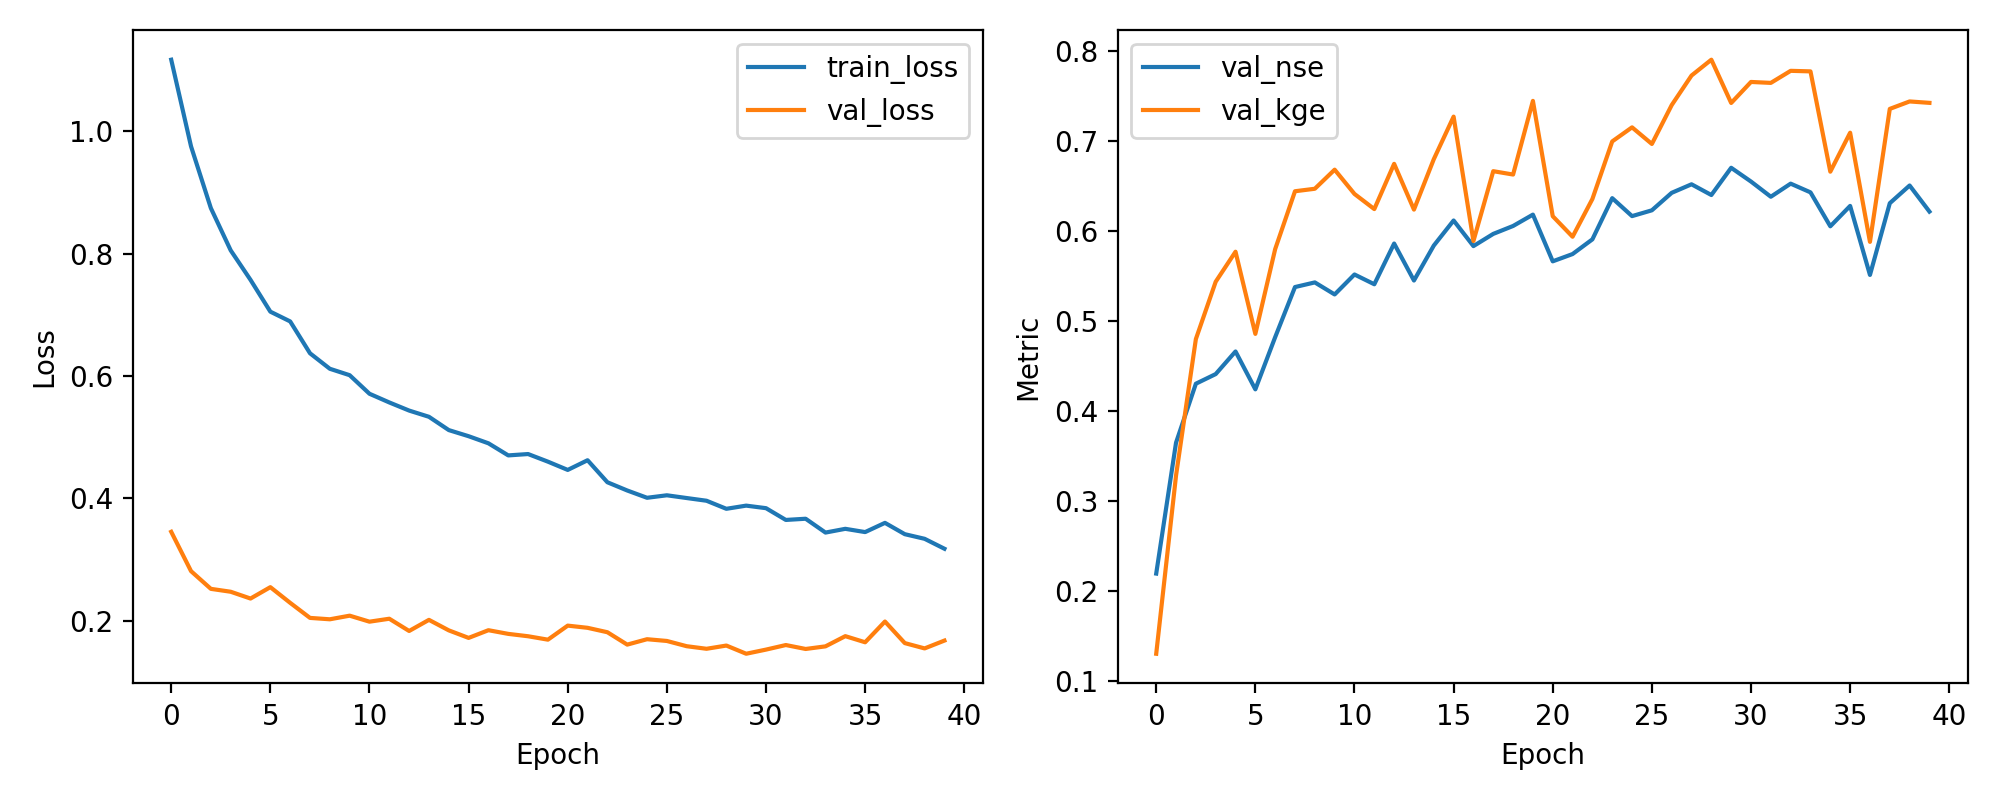

The data file committed next to this chart (first rows):
epoch, train_loss, val_loss, val_nse, val_kge
1, 1.117, 0.3454, 0.2192, 0.1301
2, 0.9753, 0.2811, 0.3646, 0.3281
3, 0.8743, 0.2521, 0.43, 0.4796
4, 0.8053, 0.2474, 0.4407, 0.5432
5, 0.7571, 0.2363, 0.4658, 0.5766
6, 0.7052, 0.2549, 0.4237, 0.4853
7, 0.6892, 0.2293, 0.4817, 0.5795
8, 0.6371, 0.2046, 0.5373, 0.6437
9, 0.6118, 0.2024, 0.5425, 0.6465
10, 0.6013, 0.2083, 0.5291, 0.6677
11, 0.571, 0.1985, 0.5513, 0.6407
12, 0.5568, 0.2033, 0.5404, 0.6239
13, 0.5435, 0.1833, 0.5856, 0.6741
14, 0.5333, 0.2014, 0.5446, 0.6233
15, 0.5116, 0.1843, 0.5834, 0.6793
16, 0.5016, 0.172, 0.6112, 0.7266
17, 0.49, 0.1845, 0.5828, 0.5885
18, 0.4702, 0.1785, 0.5964, 0.666
19, 0.4724, 0.1747, 0.6051, 0.6623
20, 0.46, 0.1691, 0.6178, 0.7441
21, 0.4465, 0.192, 0.5659, 0.616
22, 0.4623, 0.1884, 0.574, 0.5932
23, 0.4263, 0.1812, 0.5903, 0.6351
24, 0.4129, 0.161, 0.6361, 0.699
25, 0.401, 0.1698, 0.6161, 0.7147
26, 0.405, 0.167, 0.6226, 0.6962
27, 0.4005, 0.1584, 0.642, 0.7394
28, 0.3961, 0.1542, 0.6514, 0.7722
29, 0.383, 0.1594, 0.6395, 0.7898
30, 0.3881, 0.1461, 0.6698, 0.7417
31, 0.384, 0.1528, 0.6545, 0.7651
32, 0.3647, 0.1603, 0.6376, 0.764
33, 0.3667, 0.1539, 0.6522, 0.7774
34, 0.3441, 0.1581, 0.6425, 0.7768
35, 0.3502, 0.1748, 0.6048, 0.6654
36, 0.3449, 0.1648, 0.6274, 0.7087
37, 0.36, 0.1987, 0.5508, 0.5875
38, 0.3415, 0.1635, 0.6304, 0.7352
39, 0.3339, 0.1548, 0.6501, 0.7434
40, 0.3177, 0.1676, 0.6211, 0.7419
